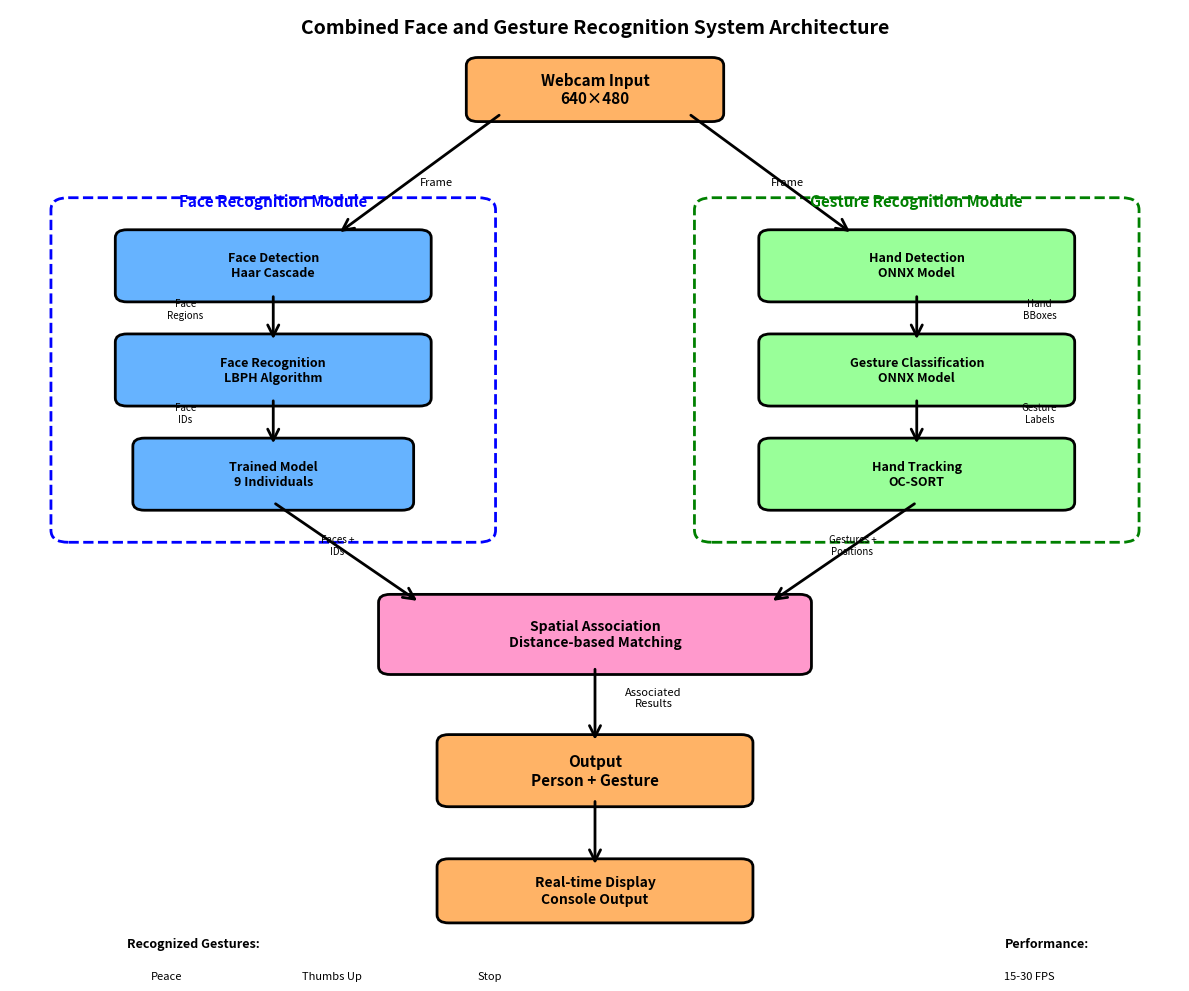
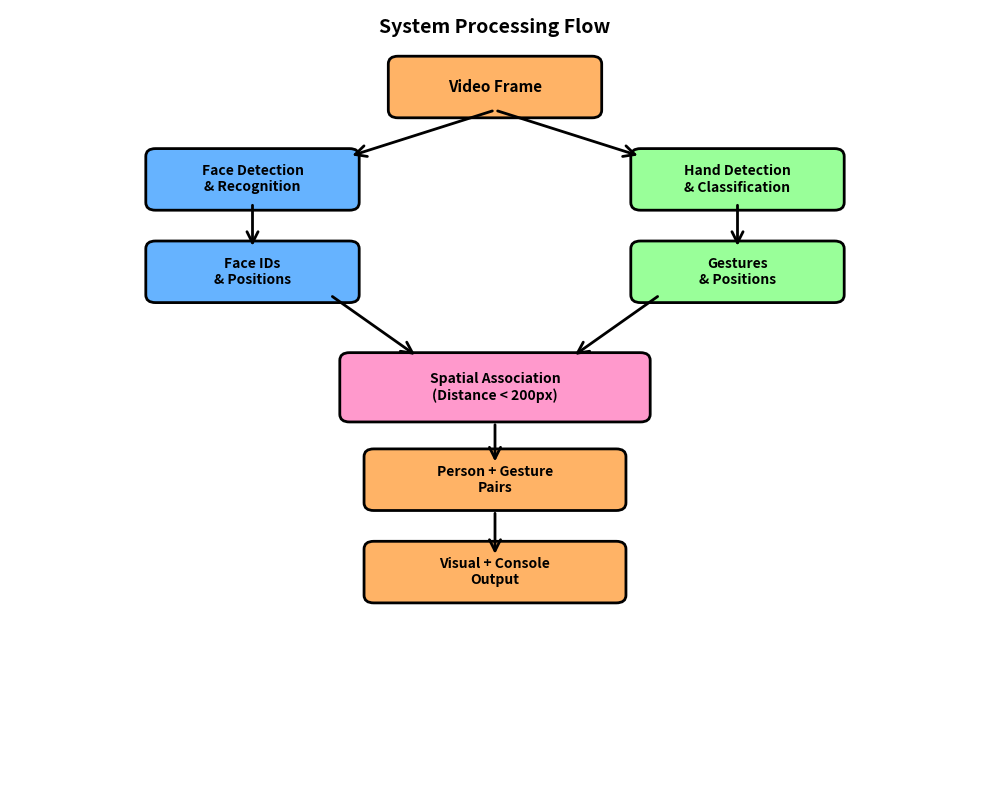

These charts were generated, in order, by the following Python code:
#!/usr/bin/env python3
"""
Generate system architecture diagram for the report
"""

import matplotlib.pyplot as plt
import matplotlib.patches as mpatches
from matplotlib.patches import FancyBboxPatch, FancyArrowPatch, Rectangle
import matplotlib.lines as mlines

# Create figure
fig, ax = plt.subplots(1, 1, figsize=(12, 10))
ax.set_xlim(0, 10)
ax.set_ylim(0, 12)
ax.axis('off')

# Define colors
color_input = '#FFB366'
color_face = '#66B3FF'
color_gesture = '#99FF99'
color_association = '#FF99CC'
color_output = '#FFB366'

# Helper function to create boxes
def create_box(ax, x, y, width, height, text, color, fontsize=10, style='round'):
    if style == 'round':
        box = FancyBboxPatch((x-width/2, y-height/2), width, height,
                            boxstyle="round,pad=0.1", 
                            edgecolor='black', facecolor=color, linewidth=2)
    else:
        box = Rectangle((x-width/2, y-height/2), width, height,
                       edgecolor='black', facecolor=color, linewidth=2)
    ax.add_patch(box)
    ax.text(x, y, text, ha='center', va='center', fontsize=fontsize, 
            weight='bold', multialignment='center')

# Helper function to create arrows
def create_arrow(ax, x1, y1, x2, y2, style='->'):
    arrow = FancyArrowPatch((x1, y1), (x2, y2),
                           arrowstyle='->', mutation_scale=20, 
                           linewidth=2, color='black')
    ax.add_patch(arrow)

# Input
create_box(ax, 5, 11, 2, 0.6, 'Webcam Input\n640×480', color_input, fontsize=11)

# Face Recognition Module (Left side)
# Module box
face_module = FancyBboxPatch((0.5, 5.5), 3.5, 4,
                            boxstyle="round,pad=0.15", 
                            edgecolor='blue', facecolor='none', 
                            linewidth=2, linestyle='--')
ax.add_patch(face_module)
ax.text(2.25, 9.7, 'Face Recognition Module', ha='center', va='top', 
        fontsize=11, weight='bold', color='blue')

create_box(ax, 2.25, 8.8, 2.5, 0.7, 'Face Detection\nHaar Cascade', color_face, fontsize=9)
create_box(ax, 2.25, 7.5, 2.5, 0.7, 'Face Recognition\nLBPH Algorithm', color_face, fontsize=9)
create_box(ax, 2.25, 6.2, 2.2, 0.7, 'Trained Model\n9 Individuals', color_face, fontsize=9)

# Gesture Recognition Module (Right side)
# Module box
gesture_module = FancyBboxPatch((6, 5.5), 3.5, 4,
                               boxstyle="round,pad=0.15", 
                               edgecolor='green', facecolor='none', 
                               linewidth=2, linestyle='--')
ax.add_patch(gesture_module)
ax.text(7.75, 9.7, 'Gesture Recognition Module', ha='center', va='top', 
        fontsize=11, weight='bold', color='green')

create_box(ax, 7.75, 8.8, 2.5, 0.7, 'Hand Detection\nONNX Model', color_gesture, fontsize=9)
create_box(ax, 7.75, 7.5, 2.5, 0.7, 'Gesture Classification\nONNX Model', color_gesture, fontsize=9)
create_box(ax, 7.75, 6.2, 2.5, 0.7, 'Hand Tracking\nOC-SORT', color_gesture, fontsize=9)

# Association Module
create_box(ax, 5, 4.2, 3.5, 0.8, 'Spatial Association\nDistance-based Matching', 
          color_association, fontsize=10)

# Output
create_box(ax, 5, 2.5, 2.5, 0.7, 'Output\nPerson + Gesture', color_output, fontsize=11)

# Visualization
create_box(ax, 5, 1, 2.5, 0.6, 'Real-time Display\nConsole Output', color_output, fontsize=10)

# Arrows - Input to modules
create_arrow(ax, 4.2, 10.7, 2.8, 9.2)
create_arrow(ax, 5.8, 10.7, 7.2, 9.2)

# Arrows - Within face module
create_arrow(ax, 2.25, 8.45, 2.25, 7.85)
create_arrow(ax, 2.25, 7.15, 2.25, 6.55)

# Arrows - Within gesture module
create_arrow(ax, 7.75, 8.45, 7.75, 7.85)
create_arrow(ax, 7.75, 7.15, 7.75, 6.55)

# Arrows - Modules to association
create_arrow(ax, 2.25, 5.85, 3.5, 4.6)
create_arrow(ax, 7.75, 5.85, 6.5, 4.6)

# Arrow - Association to output
create_arrow(ax, 5, 3.8, 5, 2.85)

# Arrow - Output to display
create_arrow(ax, 5, 2.15, 5, 1.3)

# Add labels on arrows
ax.text(3.5, 9.8, 'Frame', fontsize=8, style='italic')
ax.text(6.5, 9.8, 'Frame', fontsize=8, style='italic')
ax.text(1.5, 8.15, 'Face\nRegions', fontsize=7, style='italic', ha='center')
ax.text(1.5, 6.85, 'Face\nIDs', fontsize=7, style='italic', ha='center')
ax.text(8.8, 8.15, 'Hand\nBBoxes', fontsize=7, style='italic', ha='center')
ax.text(8.8, 6.85, 'Gesture\nLabels', fontsize=7, style='italic', ha='center')
ax.text(2.8, 5.2, 'Faces +\nIDs', fontsize=7, style='italic', ha='center')
ax.text(7.2, 5.2, 'Gestures +\nPositions', fontsize=7, style='italic', ha='center')
ax.text(5.5, 3.3, 'Associated\nResults', fontsize=8, style='italic', ha='center')

# Add legend for gesture types
legend_y = 0.3
ax.text(1, legend_y, 'Recognized Gestures:', fontsize=9, weight='bold')
ax.text(1.2, legend_y-0.4, 'Peace', fontsize=8)
ax.text(2.5, legend_y-0.4, 'Thumbs Up', fontsize=8)
ax.text(4, legend_y-0.4, 'Stop', fontsize=8)

# Add performance info
ax.text(8.5, legend_y, 'Performance:', fontsize=9, weight='bold')
ax.text(8.5, legend_y-0.4, '15-30 FPS', fontsize=8)

# Title
ax.text(5, 11.7, 'Combined Face and Gesture Recognition System Architecture', 
        ha='center', fontsize=14, weight='bold')

plt.tight_layout()
plt.savefig('system_architecture.png', dpi=300, bbox_inches='tight', 
            facecolor='white', edgecolor='none')
print("System architecture diagram saved as 'system_architecture.png'")
plt.close()

# Also create a simplified flow diagram
fig2, ax2 = plt.subplots(1, 1, figsize=(10, 8))
ax2.set_xlim(0, 10)
ax2.set_ylim(0, 10)
ax2.axis('off')

# Simplified flow
y_pos = 9
create_box(ax2, 5, y_pos, 2, 0.6, 'Video Frame', color_input, fontsize=11)

y_pos -= 1.2
create_box(ax2, 2.5, y_pos, 2, 0.6, 'Face Detection\n& Recognition', color_face, fontsize=10)
create_box(ax2, 7.5, y_pos, 2, 0.6, 'Hand Detection\n& Classification', color_gesture, fontsize=10)

y_pos -= 1.2
create_box(ax2, 2.5, y_pos, 2, 0.6, 'Face IDs\n& Positions', color_face, fontsize=10)
create_box(ax2, 7.5, y_pos, 2, 0.6, 'Gestures\n& Positions', color_gesture, fontsize=10)

y_pos -= 1.5
create_box(ax2, 5, y_pos, 3, 0.7, 'Spatial Association\n(Distance < 200px)', 
          color_association, fontsize=10)

y_pos -= 1.2
create_box(ax2, 5, y_pos, 2.5, 0.6, 'Person + Gesture\nPairs', color_output, fontsize=10)

y_pos -= 1.2
create_box(ax2, 5, y_pos, 2.5, 0.6, 'Visual + Console\nOutput', color_output, fontsize=10)

# Arrows for simplified flow
create_arrow(ax2, 5, 8.7, 3.5, 8.1)
create_arrow(ax2, 5, 8.7, 6.5, 8.1)
create_arrow(ax2, 2.5, 7.5, 2.5, 6.9)
create_arrow(ax2, 7.5, 7.5, 7.5, 6.9)
create_arrow(ax2, 3.3, 6.3, 4.2, 5.5)
create_arrow(ax2, 6.7, 6.3, 5.8, 5.5)
create_arrow(ax2, 5, 4.65, 5, 4.1)
create_arrow(ax2, 5, 3.5, 5, 2.9)

ax2.text(5, 9.7, 'System Processing Flow', ha='center', fontsize=14, weight='bold')

plt.tight_layout()
plt.savefig('system_flow.png', dpi=300, bbox_inches='tight', 
            facecolor='white', edgecolor='none')
print("System flow diagram saved as 'system_flow.png'")
plt.close()

print("\nDiagrams generated successfully!")
print("- system_architecture.png: Detailed architecture with modules")
print("- system_flow.png: Simplified processing flow")
